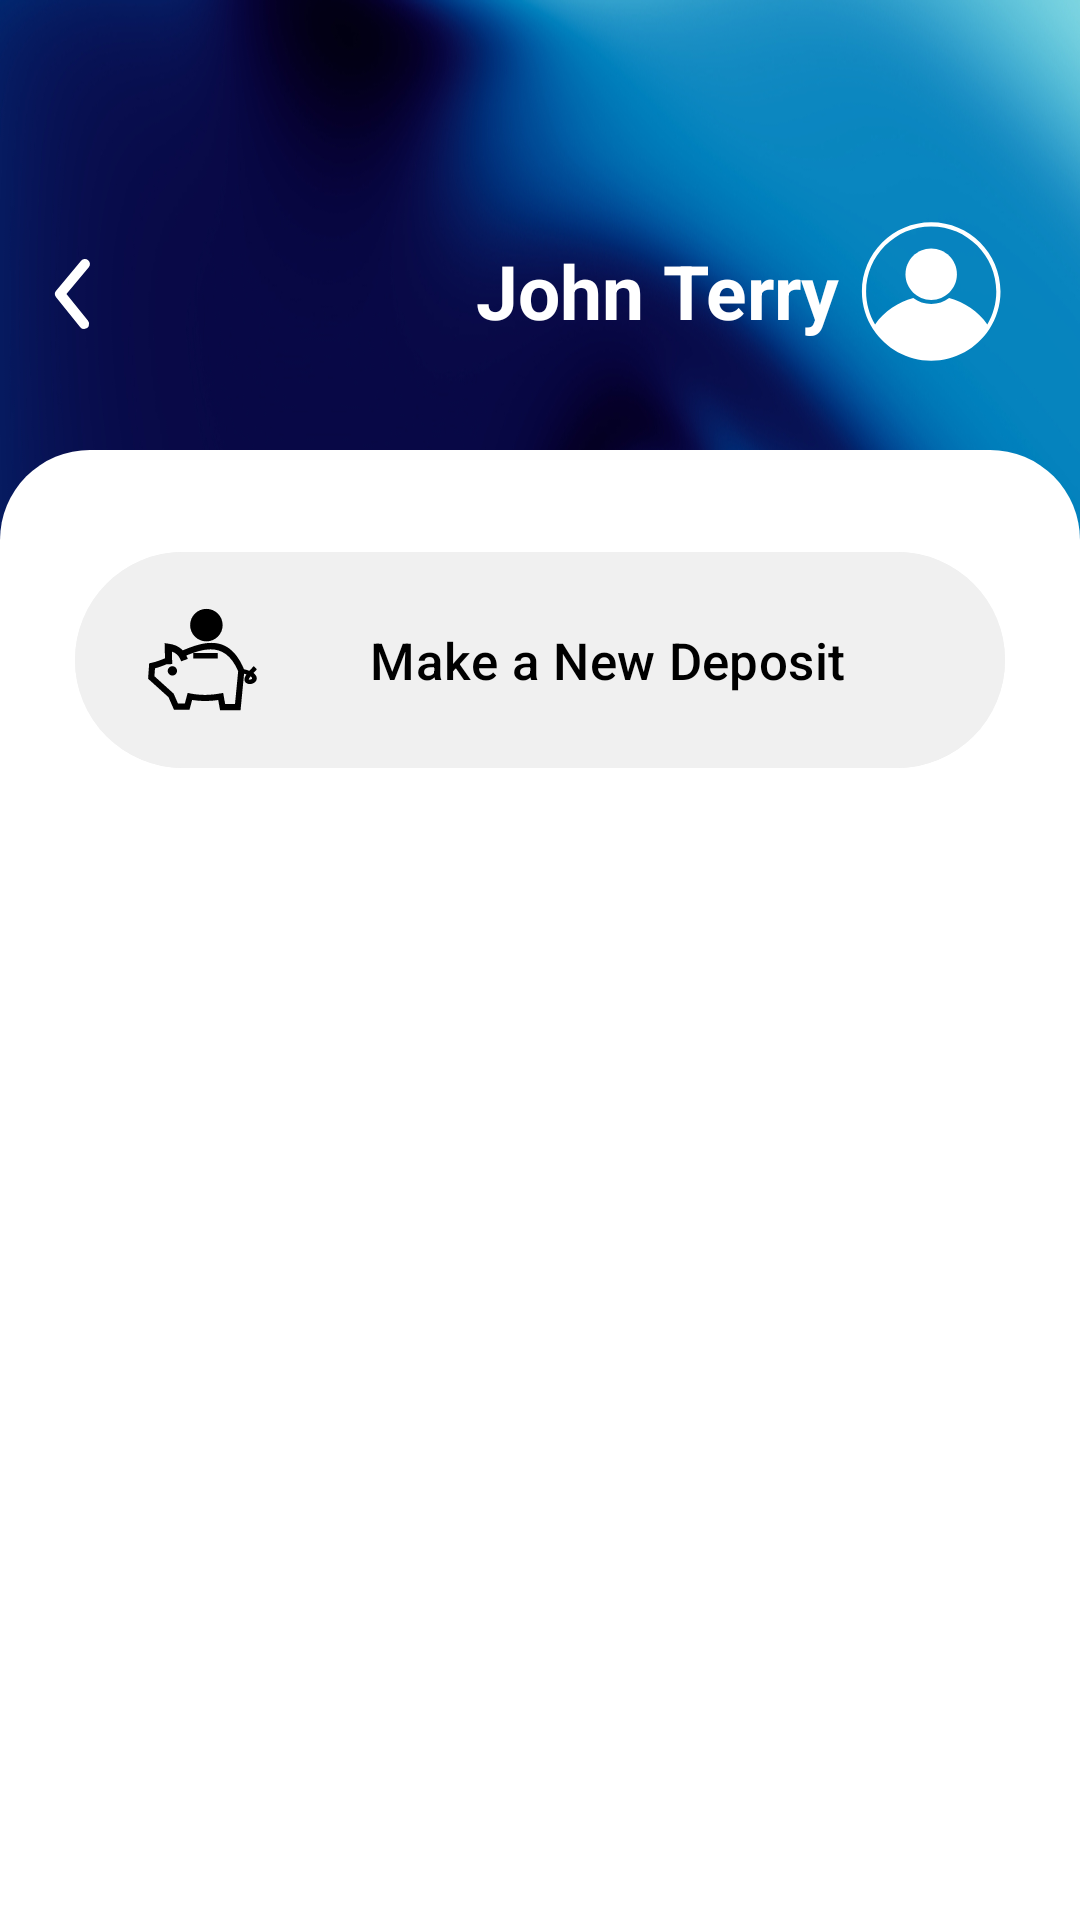

Reconstruct the res/layout file that produces this screen, plus the resources it refers to.
<!-- AndroidManifest.xml: application theme Theme.AplicatieMobileBanking -->
<!-- res/layout/fragment_deposit.xml -->
<?xml version="1.0" encoding="utf-8"?>
<androidx.constraintlayout.widget.ConstraintLayout xmlns:android="http://schemas.android.com/apk/res/android"
    xmlns:tools="http://schemas.android.com/tools"
    android:layout_width="match_parent"
    android:layout_height="match_parent"
    xmlns:app="http://schemas.android.com/apk/res-auto"
    android:background="@drawable/blue_gradient"
    tools:context=".fragments.DepositFragment">

    <TextView
        android:id="@+id/depositFrag_tvName"
        android:layout_width="wrap_content"
        android:layout_height="wrap_content"
        android:fontFamily="sans-serif"
        android:text="John Terry"
        android:layout_marginEnd="5sp"
        android:textColor="@color/white"
        android:textSize="25sp"
        android:singleLine="true"
        android:textStyle="bold"
        android:layout_marginTop="80dp"
        app:layout_constraintEnd_toStartOf="@+id/depositFrag_ivUser"
        app:layout_constraintTop_toTopOf="parent" />

    <ImageView
        android:id="@+id/depositFrag_ivUser"
        android:layout_width="50sp"
        android:layout_height="55dp"
        android:layout_marginStart="5sp"
        android:layout_marginEnd="25sp"
        android:layout_marginTop="70dp"
        android:src="@drawable/ic_profile_picture_round"
        app:tint="@color/white"
        app:layout_constraintEnd_toEndOf="parent"
        app:layout_constraintTop_toTopOf="parent" />


    <ImageButton
        android:id="@+id/depositFrag_ibBack"
        android:layout_width="40dp"
        android:layout_height="40dp"
        android:background="@color/ap_transparent"
        android:src="@drawable/ic_back_arrow"
        android:layout_marginTop="78sp"
        app:layout_constraintTop_toTopOf="parent"
        app:layout_constraintStart_toStartOf="parent"
        android:layout_marginStart="5sp"/>

    <androidx.constraintlayout.widget.ConstraintLayout
        android:id="@+id/depositFrag_clDeposits"
        android:layout_width="match_parent"
        android:layout_height="match_parent"
        android:layout_marginTop="150sp"
        android:background="@drawable/roundbackground_layout"
        app:layout_constraintBottom_toBottomOf="parent"
        app:layout_constraintEnd_toEndOf="parent"
        app:layout_constraintStart_toStartOf="parent"
        app:layout_constraintTop_toTopOf="parent">

        <com.google.android.material.button.MaterialButton
            android:id="@+id/depositFrag_btAddDeposit"
            android:layout_width="match_parent"
            android:layout_height="80sp"
            android:backgroundTint="@color/btGrey"
            app:cornerRadius="40sp"
            app:layout_constraintTop_toTopOf="parent"
            app:layout_constraintStart_toStartOf="parent"
            app:layout_constraintEnd_toEndOf="parent"
            android:layout_marginStart="25sp"
            android:layout_marginEnd="25sp"
            android:layout_marginTop="30sp"
            android:text="Make a New Deposit"
            android:textColor="@color/black"
            android:textSize="17sp"
            android:drawableLeft="@drawable/ic_new_deposit"
            >
        </com.google.android.material.button.MaterialButton>

        <ListView
            android:id="@+id/depositFrag_lvDeposits"
            android:layout_width="match_parent"
            android:layout_height="0sp"
            app:layout_constraintTop_toBottomOf="@id/depositFrag_btAddDeposit"
            app:layout_constraintBottom_toBottomOf="parent"
            app:layout_constraintStart_toStartOf="parent"
            app:layout_constraintEnd_toEndOf="parent"
            android:layout_marginTop="40sp"
            android:layout_marginStart="20sp"
            android:layout_marginEnd="20sp"
            android:layout_marginBottom="90sp"
            android:overScrollMode="never"
            android:divider="@color/white"
            android:dividerHeight="25sp"
            android:scrollbars="none"
            android:listSelector="@android:color/transparent"/>
    </androidx.constraintlayout.widget.ConstraintLayout>



</androidx.constraintlayout.widget.ConstraintLayout>
<!-- resources referenced by this layout -->
<resources>
  <color name="black">#FF000000</color>
  <color name="btGrey">#F0F0F0</color>
  <color name="white">#FFFFFFFF</color>
  <!-- drawable ic_back_arrow (drawable) -->
  <vector xmlns:android="http://schemas.android.com/apk/res/android"
      android:width="40dp"
      android:height="40dp"
      android:viewportWidth="24"
      android:viewportHeight="24">
    <path
        android:fillColor="#FFFFFF"
        android:pathData="M13.83,19a1,1 0,0 1,-0.78 -0.37l-4.83,-6a1,1 0,0 1,0 -1.27l5,-6a1,1 0,0 1,1.54 1.28L10.29,12l4.32,5.36a1,1 0,0 1,-0.78 1.64z"/>
  </vector>
  <!-- drawable ic_profile_picture_round (drawable) -->
  <vector android:height="32dp" android:viewportHeight="500"
      android:viewportWidth="500" android:width="32dp" xmlns:android="http://schemas.android.com/apk/res/android">
      <path android:fillColor="#FF000000" android:pathData="m254,14c-127.4,0 -231,103.6 -231,231c0,46.34 13.72,89.46 37.31,125.65c0.21,0.42 0.49,0.84 0.84,1.26c41.37,62.65 112.35,104.09 192.85,104.09c80.57,0 151.55,-41.44 192.92,-104.16c0.28,-0.35 0.49,-0.7 0.7,-1.05c23.59,-36.26 37.38,-79.45 37.38,-125.79c0,-127.4 -103.6,-231 -231,-231l0,-0zM441.11,354.69c-31.48,-43.57 -76.52,-74.19 -127.36,-87.78c-16.67,12.55 -37.32,20.09 -59.75,20.09c-22.43,0 -43.07,-7.54 -59.75,-20.08c-50.82,13.58 -95.88,44.2 -127.36,87.77c-18.97,-32.2 -29.89,-69.65 -29.89,-109.69c0,-119.63 97.37,-217 217,-217s217,97.37 217,217c0,40.04 -10.92,77.49 -29.89,109.69l0,-0z"/>
      <path android:fillColor="#FF000000" android:pathData="m339.68,187.32c0,47.32 -38.36,85.68 -85.68,85.68s-85.68,-38.36 -85.68,-85.68c0,-47.32 38.36,-85.68 85.68,-85.68s85.68,38.36 85.68,85.68"/>
  </vector>
  <!-- drawable roundbackground_layout (drawable) -->
  <?xml version="1.0" encoding="utf-8"?>
  <shape xmlns:android="http://schemas.android.com/apk/res/android">
      <corners android:topLeftRadius="30dp" android:topRightRadius="30dp"/>/> 
      <solid android:color="@color/white" /> 
  </shape>
  <style name="Theme.AplicatieMobileBanking" parent="Theme.Material3.Light.NoActionBar">
          
          <item name="colorPrimary">@color/primary_color</item>
          <item name="colorPrimaryVariant">@color/primary_color</item>
          <item name="colorOnPrimary">@color/white</item>
          
          <item name="colorSecondary">@color/primary_color</item>
          <item name="colorSecondaryVariant">@color/primary_color</item>
          <item name="colorOnSecondary">@color/black</item>
          <item name="android:navigationBarColor">@android:color/transparent</item>
          <item name="android:windowTranslucentStatus">true</item>
          <item name="android:windowTranslucentNavigation">true</item>
          
          <item name="android:statusBarColor">@android:color/transparent</item>
          
      </style>
  <color name="primary_color">#00008B</color>
</resources>
